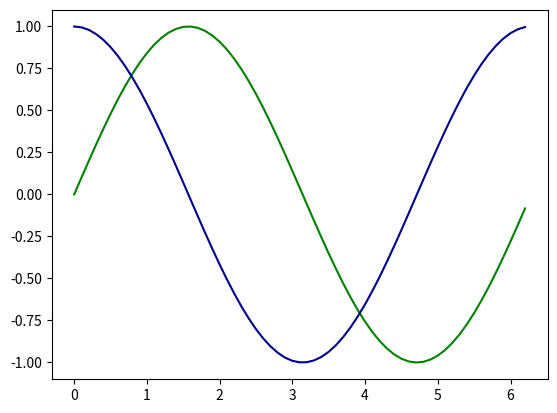

The script that saved this image:

import numpy as np
import matplotlib.pyplot as plt
 
n = np.arange (0, 2*np.pi, 0.1)

x1 = np.sin (n)
x2 = np.cos (n)
 
# Plotting Sine Graph
plt.plot (n, x1, color='green')
plt.plot (n, x2, color='darkblue')
plt.show()